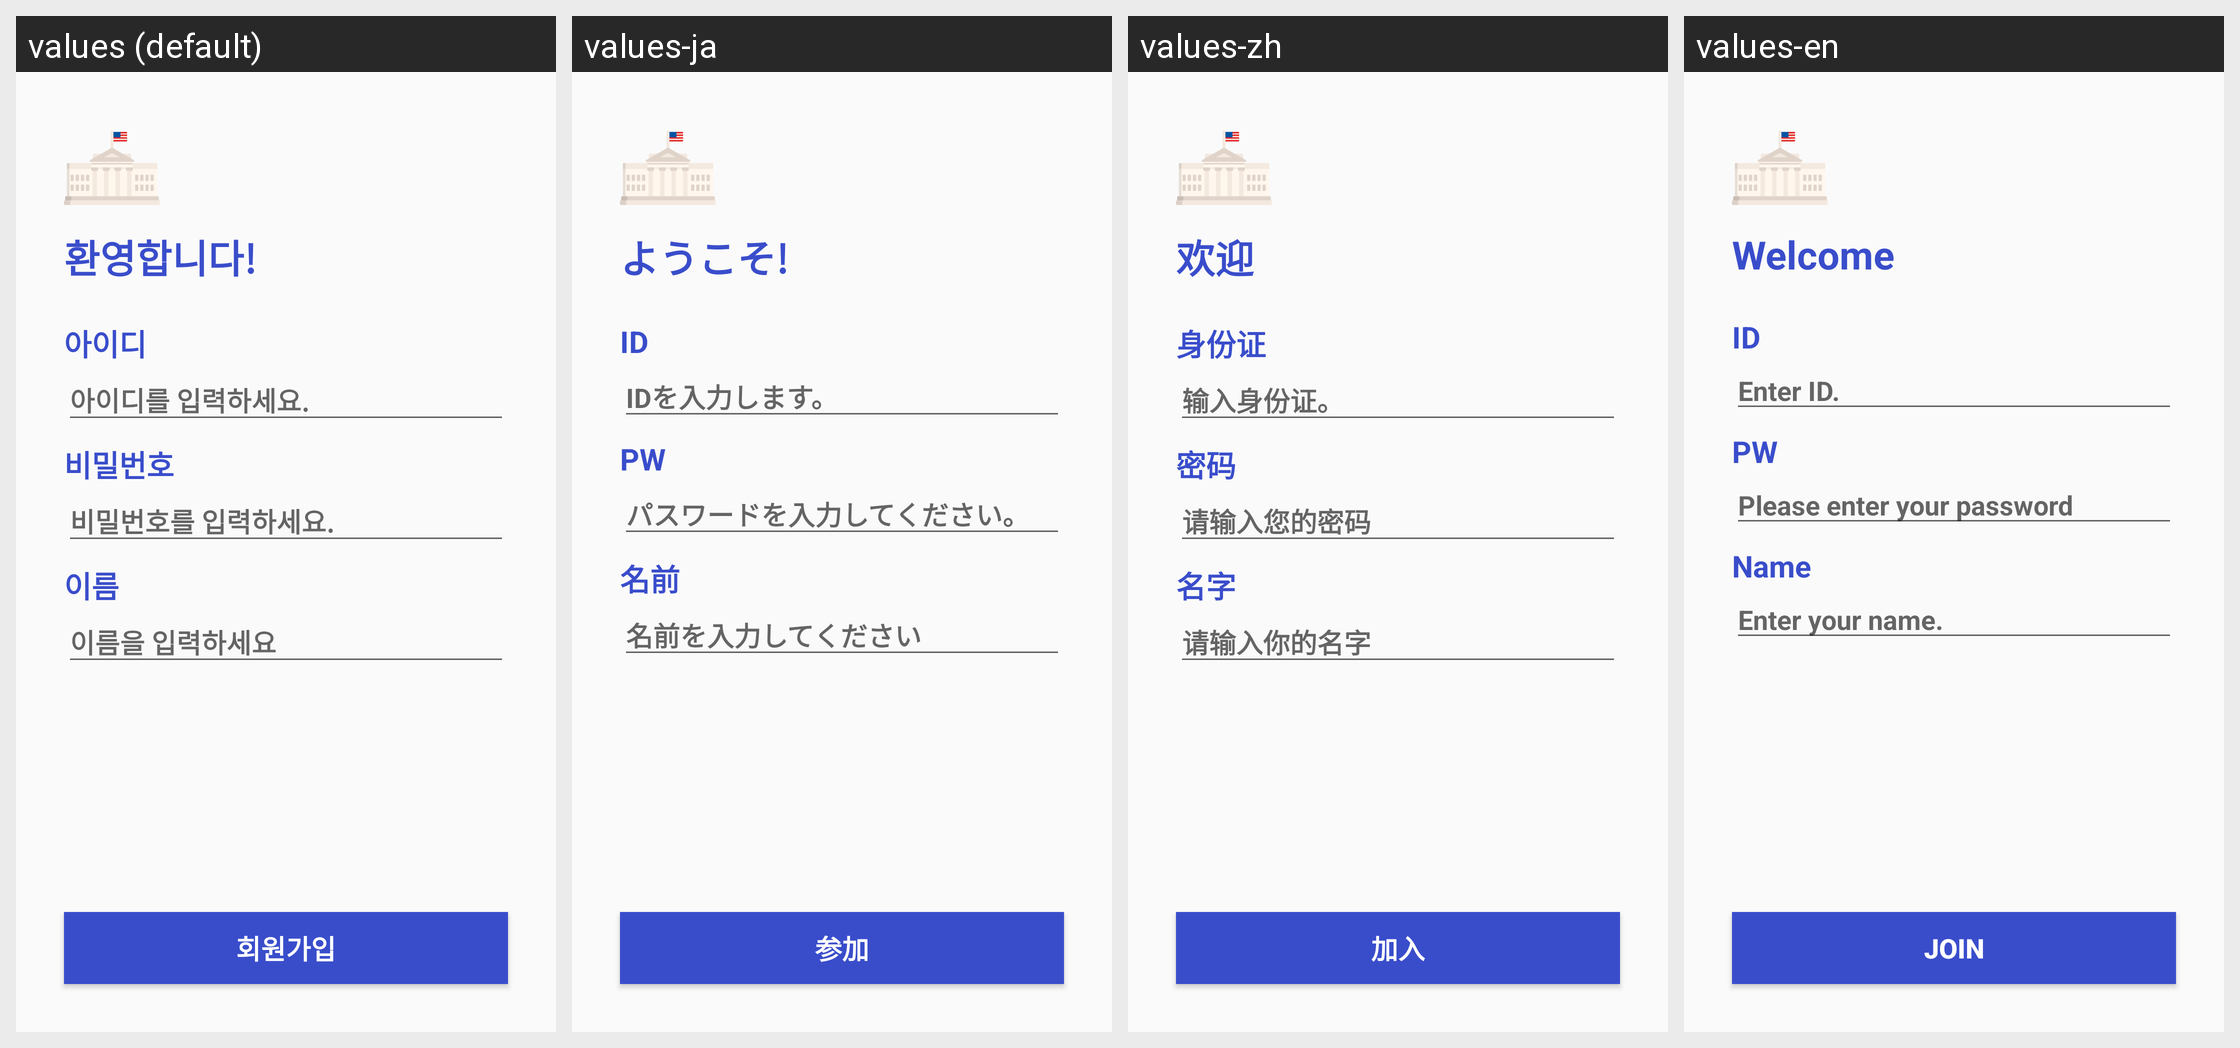

For this localized Android screen grid, give each drawn string resource with its value in every locale shown.
Android screen res/layout/activity_signup.xml rendered under 4 locales, left to right: values (default), values-ja, values-zh, values-en. Device: Nexus 5 (rendered at 1080×1920; each locale shown at half size, 540×960, under a caption strip naming it); theme AppTheme.
Strings drawn on this screen, with the default value and each locale's value (text and hints the layout hard-codes, and strings that could not be matched under every locale, appear in the picture but are not listed):

signup_first
  values: 환영합니다!
  values-ja: ようこそ!
  values-zh: 欢迎
  values-en: Welcome

login_id
  values: 아이디
  values-ja: ID
  values-zh: 身份证
  values-en: ID

login_idEdit
  values: 아이디를 입력하세요.
  values-ja: IDを入力します。
  values-zh: 输入身份证。
  values-en: Enter ID.

login_pw
  values: 비밀번호
  values-ja: PW
  values-zh: 密码
  values-en: PW

login_pwEdit
  values: 비밀번호를 입력하세요.
  values-ja: パスワードを入力してください。
  values-zh: 请输入您的密码
  values-en: Please enter your password

signup_name
  values: 이름
  values-ja: 名前
  values-zh: 名字
  values-en: Name

signup_nameEdit
  values: 이름을 입력하세요
  values-ja: 名前を入力してください
  values-zh: 请输入你的名字
  values-en: Enter your name.

signup_btn
  values: 회원가입
  values-ja: 参加
  values-zh: 加入
  values-en: Join
